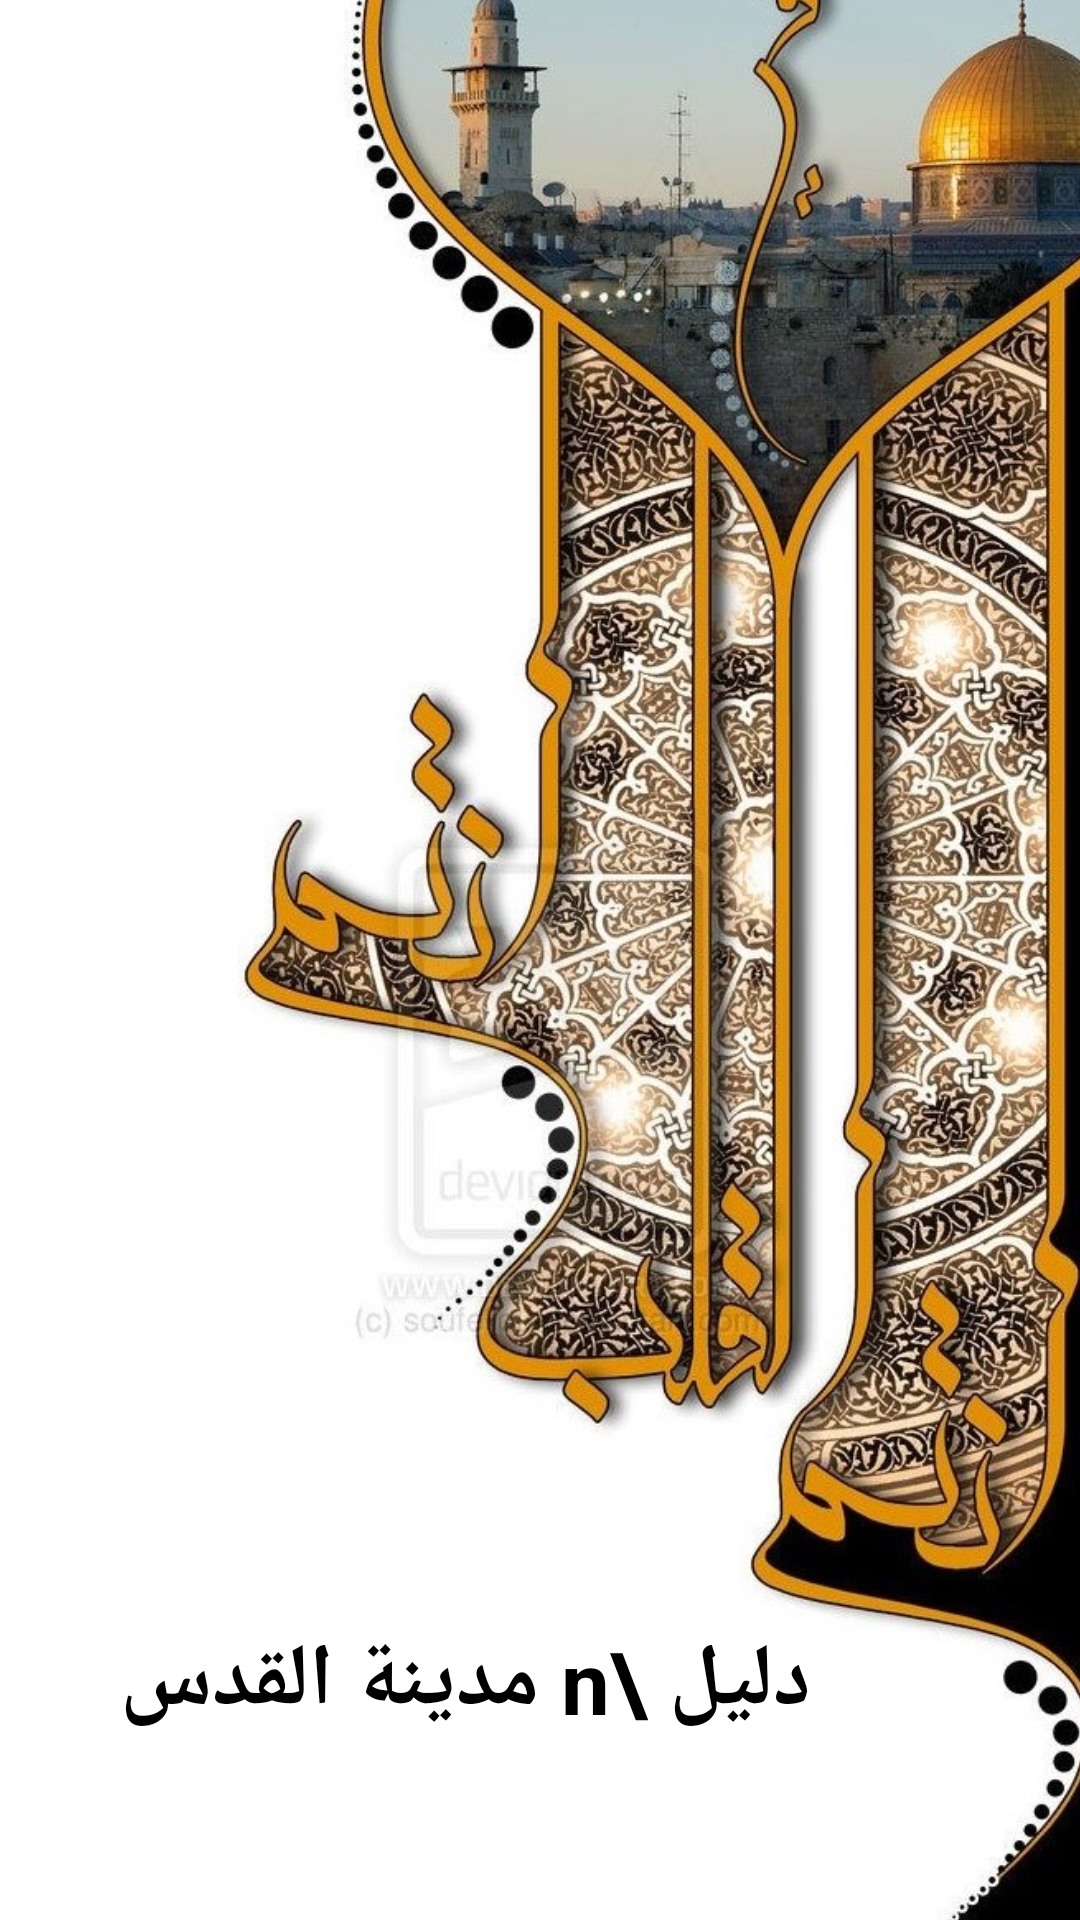

Produce the Android XML layout that renders to this screen, including the resource entries it uses.
<!-- AndroidManifest.xml: application theme Theme.MCCFinalProject.NoActionBar -->
<!-- res/layout/activity_splash.xml -->
<?xml version="1.0" encoding="utf-8"?>
<LinearLayout xmlns:android="http://schemas.android.com/apk/res/android"
    xmlns:app="http://schemas.android.com/apk/res-auto"
    xmlns:tools="http://schemas.android.com/tools"
    android:layout_width="match_parent"
    android:layout_height="match_parent"
    tools:context=".SplashActivity">

    <FrameLayout
        android:id="@+id/container_layout"
        android:layout_width="match_parent"
        android:layout_height="match_parent">

        <ImageView
            android:layout_width="500dp"
            android:layout_height="820dp"
            android:layout_gravity="center"
            android:src="@drawable/splash_background2" />

        <TextView
            android:layout_width="wrap_content"
            android:layout_height="wrap_content"
            android:layout_gravity="bottom"
            android:layout_marginLeft="40dp"
            android:layout_marginBottom="60dp"
            android:gravity="center"
            android:text="دليل \n مدينة القدس"
            android:textColor="#000"
            android:textSize="29sp"
            android:textStyle="bold" />
    </FrameLayout>

</LinearLayout>
<!-- resources referenced by this layout -->
<resources>
  <!-- drawable splash_background2: jpg bitmap (drawable-v24, 254427 bytes) -->
  <style name="Theme.MCCFinalProject.NoActionBar">
          <item name="windowActionBar">false</item>
          <item name="backgroundColor">@color/background</item>
          <item name="windowNoTitle">true</item>
          <item name="android:textViewStyle">@style/myTextView</item>
          <item name="android:buttonStyle">@style/myTextView</item>
          <item name="android:hint">@style/myTextView</item>
      </style>
  <color name="background">#A5A17F</color>
  <style name="myTextView" parent="TextAppearance.AppCompat">
          <item name="fontFamily">@font/font7</item>
      </style>
</resources>
